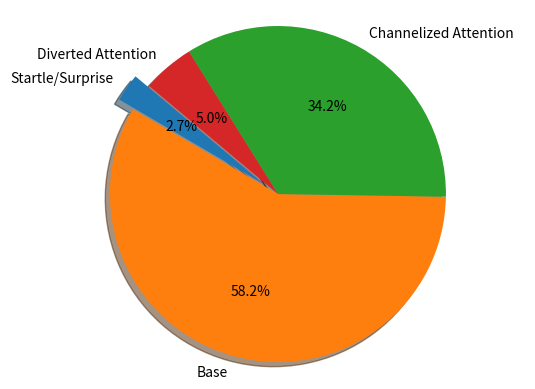

Write the Python code that produced this figure. (Note: this script raises an exception after producing the figure.)
# -*- coding: utf-8 -*-
"""
Created on Mon Mar 18 16:44:42 2019

[redacted]


# Plot normalized confusion matrix - in sample
plot_confusion_matrix(labels_train, predicted_train, classes=[0,1,2,3], normalize=True,
                      title='Normalized confusion matrix')

# Plot normalized confusion matrix - out of sample
plot_confusion_matrix(labels_test, predicted_test, classes=[0,1,2,3], normalize=True,
                      title='Normalized confusion matrix')

plt.show()


# Show feature importance
fig, ax = plt.subplots(figsize=(12,10))
lgb.plot_importance(lgb_model, height=0.8, ax=ax)
ax.grid(False)
plt.ylabel('Feature', size=12)
plt.xlabel('Importance', size=12)
plt.title("Importance of the Features of our LightGBM Model", fontsize=15)
plt.show()
"""

import matplotlib.pyplot as plt
 
# Data to plot
fig, ax = plt.subplots( nrows=1, ncols=1 )  # create figure & 1 axis
#fig.set_size_inches(30, 15, forward=True)


labels = 'Startle/Surprise', 'Base', 'Channelized Attention', 'Diverted Attention', 
sizes = [2686, 58171, 34150, 4993]
#colors = ['gold', 'blue', 'skyblue', 'lightskyblue']
explode = (0.1, 0, 0, 0)  # explode 1st slice
 
# Plot
ax.pie(sizes, explode=explode, labels=labels,
autopct='%1.1f%%', shadow=True, startangle=140)
 
plt.axis('equal')
plt.show()

fig.savefig('plots/labels_repartition.png')  # save the figure to file
plt.close(fig) 
